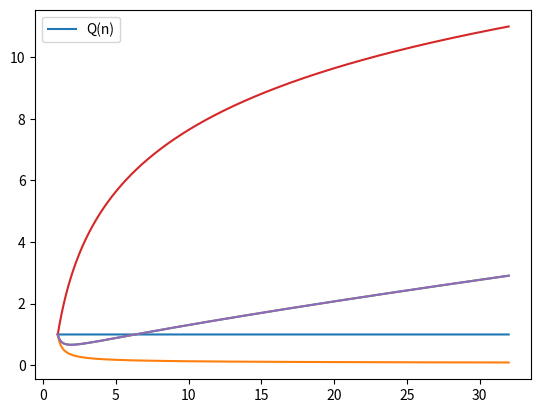

Reproduce this figure in Python.
import numpy as np
import math
import matplotlib.pyplot as plt
# Bibliografie: https://www.cs.uky.edu/~jzhang/CS621/chapter7.pdf(pagina 23)
# Overhead Function for adding n numbers on a p(in our case p = n) processor hypercube.

rr = np.arange(1, 32, 0.01)

def O(n):
    return np.add(n, np.multiply(2, np.multiply(n, np.log2(n))))

def T(n):
    return np.add(np.true_divide(n,n), np.multiply(2, np.log2(n)))

def S(n):
    return np.true_divide(n, 1 + np.multiply(2, np.log2(n)))

def E(n):
    return np.true_divide(1, 1 + np.multiply(2, np.log2(n)))

def R(n):
    return 1 + np.multiply(2, np.log2(n))

def U(n):
    return np.true_divide(n,n)

def Q(n):
    return np.true_divide(n, 1 + np.multiply(2, np.log2(n)))

plt.plot(rr, U(rr).astype(np.double))
plt.plot(rr, E(rr).astype(np.double))
plt.legend(['U(n)','E(n)'])
plt.show()

# Obs: Q == S -> se vor suprapune -> fac alt grafic
plt.plot(rr, S(rr).astype(np.double))
plt.plot(rr, R(rr).astype(np.double))
plt.legend(['S(n)','R(n)'])
plt.show()

plt.plot(rr, Q(rr).astype(np.double))
plt.legend(['Q(n)'])
plt.show()
